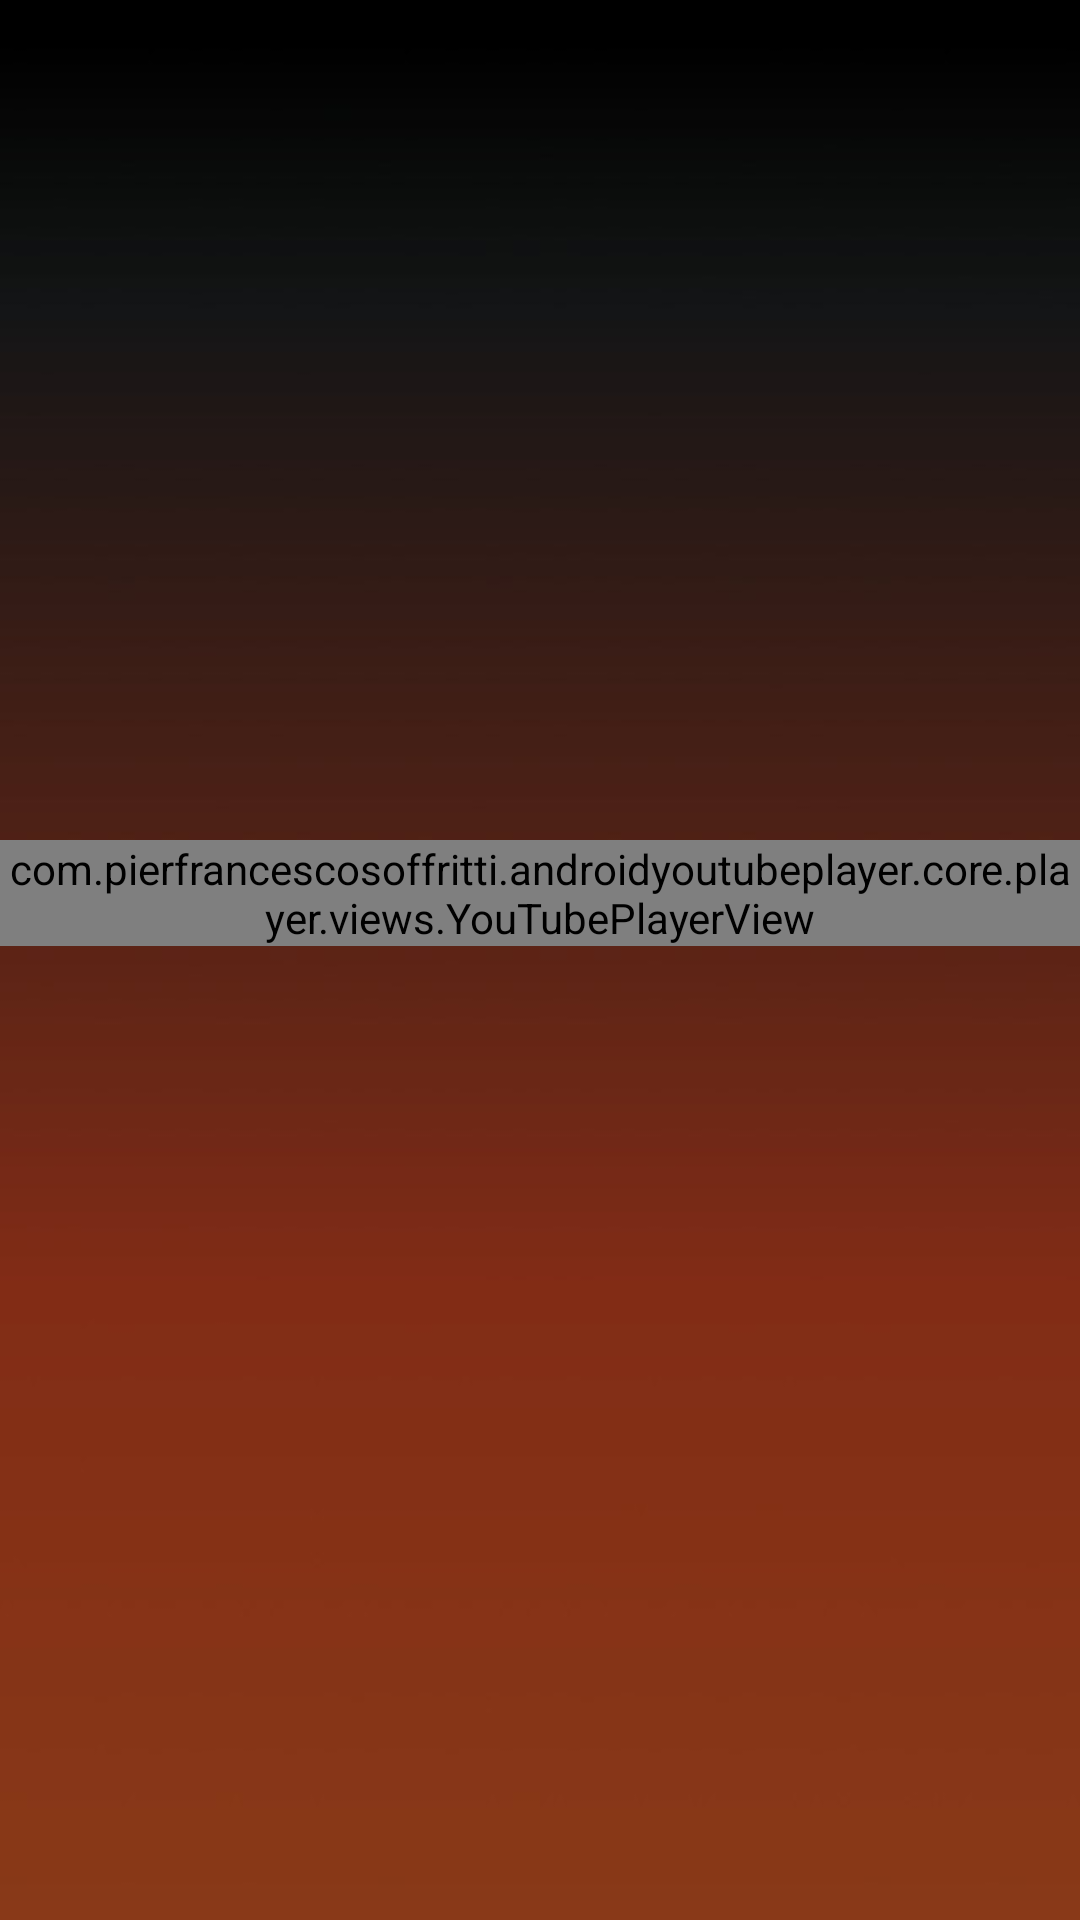

The Android layout XML behind this screen, and the referenced resources:
<!-- AndroidManifest.xml: application theme Theme.TodaysHobby -->
<!-- res/layout/activity_main2.xml -->
<?xml version="1.0" encoding="utf-8"?>
<RelativeLayout xmlns:android="http://schemas.android.com/apk/res/android"
    xmlns:app="http://schemas.android.com/apk/res-auto"
    xmlns:tools="http://schemas.android.com/tools"
    android:layout_width="match_parent"
    android:layout_height="match_parent"
    tools:context=".MainActivity2"
    android:background="@drawable/bg">

    <TextView
        android:id="@+id/textView"
        android:layout_width="wrap_content"
        android:layout_height="wrap_content"
        android:layout_alignParentTop="true"
        android:layout_centerHorizontal="true"
        android:layout_marginTop="140dp"
        android:text=""
        android:textSize="40sp"
        android:textColor="@color/white"/>

    <TextView
        android:id="@+id/textView2"
        android:layout_width="360dp"
        android:layout_height="80dp"
        android:layout_alignParentStart="true"
        android:layout_alignParentTop="true"
        android:layout_marginStart="60dp"
        android:layout_marginTop="200dp"
        android:layout_marginRight="60dp"
        android:scrollbars="vertical"
        android:text=""
        android:textSize="20sp"
        android:textColor="@color/white"/>

    <com.pierfrancescosoffritti.androidyoutubeplayer.core.player.views.YouTubePlayerView
        android:id="@+id/youtube_player_view"
        android:layout_width="match_parent"
        android:layout_height="wrap_content"
        android:layout_below="@id/textView2"
        android:visibility="visible"/>
</RelativeLayout>
<!-- resources referenced by this layout -->
<resources>
  <color name="white">#FFFFFFFF</color>
  <!-- drawable bg: jpg bitmap (drawable, 11005 bytes) -->
  <style name="Theme.TodaysHobby" parent="Theme.MaterialComponents.DayNight.DarkActionBar">
          
          <item name="colorPrimary">@color/purple_500</item>
          <item name="colorPrimaryVariant">@color/purple_700</item>
          <item name="colorOnPrimary">@color/white</item>
          
          <item name="colorSecondary">@color/teal_200</item>
          <item name="colorSecondaryVariant">@color/teal_700</item>
          <item name="colorOnSecondary">@color/black</item>
          
          <item name="android:statusBarColor" tools:targetApi="l">?attr/colorPrimaryVariant</item>
          
      </style>
  <color name="purple_500">#E88A1A</color>
  <color name="purple_700">#bd7219</color>
  <color name="teal_200">#FF03DAC5</color>
  <color name="teal_700">#FF018786</color>
  <color name="black">#FF000000</color>
</resources>
